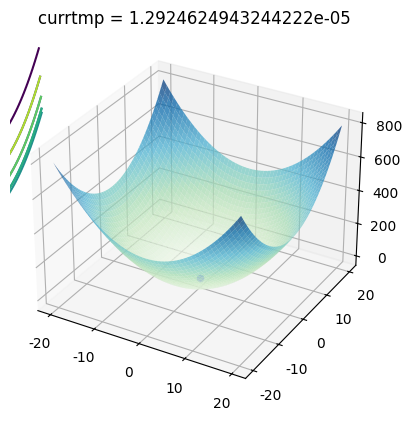

Reproduce this figure in Python.
import numpy as np
import matplotlib.pyplot as plt
import random
import time

plt.rcParams['font.sans-serif'] = ['SimHei']  # 用来正常显示中文标签
plt.rcParams['axes.unicode_minus'] = False  # 用来正常显示负号


# 定义目标函数
def obj_fun(x: np.ndarray):
    return abs(0.2 * x[0]) + 10 * np.sin(5 * x[0]) + 7 * np.cos(4 * x[0])


def obj_fun2(x: np.ndarray):
    return (1 - x[0]) ** 2 + 100 * (x[0] - x[1] ** 2) ** 2

def Easom(x: np.ndarray):
    return -1*np.cos(x[0])*np.cos(x[1])*np.exp(-1*(x[0]-np.pi)**2-(x[0]-np.pi)**2)

def obj_fun_test1(x:np.ndarray):
    return -1 * (10 + np.sin(1/x)/((x - 0.16)**2+0.1))

def Bohachevsky(x:np.ndarray):
    return x[0]**2 + x[1]**2 - 0.3*np.cos(3*np.pi*x[0]) + 0.3*np.cos(4*np.pi*x[1]) + 0.3

def Rastrigrin(x:np.ndarray):
    return 20+x[0]**2-10*np.cos(2*np.pi*x[0])+x[1]**2-10*np.cos(2*np.pi*x[1])

def Schaffersf6(x:np.ndarray):
    return 0.5+(np.sin(x[0]**2 + x[1]**2)**2 -0.5)/(1+0.001*(x[0]**2 + x[1]**2)**2)**2

def Shubert(x:np.ndarray):
    s1 = 0
    s2 = 0
    for i in range(1,6):
        s1 += i*np.cos((i+1)*x[0] + i)
        s2 += i*np.cos((i+1)*x[1] + i)
    return s1+s2


class SimulatedAnnealing:  # 定义模拟退火类
    def __init__(self, f):  # 传入目标函数
        self.function = f
        self.tmp = 1
        self.tmp_min = 1e-5
        self.alpha = 0.99
        self.k = 1

    def setalpha(self, alpha):
        self.alpha = alpha

    def setparameter(self, k):
        self.k = k

    def settmp(self, tmp):
        self.tmp = tmp

    def xrange(self, xmin: np.ndarray, xmax: np.ndarray):  # 输入x范围，尚未考虑多维情形
        self.xmin = xmin
        self.xmax = xmax

    def generatex(self, x_old, currtmp):
        if currtmp > 1e-2:
            self.k = 1
        elif 1e-3 < currtmp < 1e-2:
            self.k = 0.1
        elif 1e-4 < currtmp < 1e-3:
            self.k = 0.01
        else:
            self.k = 0.001
        newlist = []
        for i in range(1):
            x_new = np.zeros(shape=x_old.shape)
            for i in range(x_old.shape[0]):
                delta = (random.random() - 0.5) * (self.xmax[i] - self.xmin[i]) * self.k
                x_new[i] = x_old[i] + delta
                if x_new[i] < (self.xmin[i] + 10e-4) or (10e-4 + x_new[i]) > self.xmax[i]:
                    x_new[i] = x_new[i] - 2 * delta
            newlist.append([x_new, self.function(x_new)])
        newlist.sort(key=lambda x:x[1])
        return newlist[0][0]

    def judge(self, dE, currtmp):
        if dE < 0:
            return True
        else:
            P = np.exp(-1 * (dE / currtmp))
            randnum = random.random()
            if P > randnum:
                return True
            else:
                return False

    def main(self):
        x_init = self.xmin + random.random() * (self.xmax - self.xmin)

        # 初始化参数
        x_old = x_init
        s_old = self.function(x_init)
        currtmp = self.tmp
        xlist = [[x_init, currtmp, 0]]
        counter = 0
        Max = x_init

        while currtmp > self.tmp_min:
            x_new = self.generatex(x_old, currtmp)
            s_new = self.function(x_new)
            dE = s_new - s_old
            if self.judge(dE, currtmp):
                s_old = s_new
                x_old = x_new
                xlist.append([x_old, currtmp, counter])

            if dE > 0:

                currtmp *= self.alpha
            else:
                counter += 1
        # print(counter)
        self.draw(xlist)
        # self.plot(xlist)
        return x_old, self.function(x_old)

    def draw(self, xlist):  # 可视化
        if xlist[0][0].shape[0] == 1:
            fig = plt.figure()
            ax = fig.add_subplot(1, 1, 1)
            x = np.arange(self.xmin[0], self.xmax[0], 0.001)
            y = np.zeros(shape=x.shape)
            for index in range(x.shape[0]):
                y[index] = self.function(np.array([x[index]]))
            plt.plot(x, y)
            for i in range(len(xlist)):
                num, t = xlist[i][0], xlist[i][1]
                plt.title("currtmp = {}".format(str(t)))
                p = ax.scatter(num, self.function(num), marker='o')
                plt.pause(0.01)
                if i != len(xlist) - 1:
                    p.remove()

            plt.show()
        elif xlist[0][0].shape[0] == 2:
            fig = plt.figure()
            ax = plt.axes(projection='3d')
            x = np.arange(self.xmin[0], self.xmax[0], 0.01)
            y = np.arange(self.xmin[1], self.xmax[1], 0.01)
            X, Y = np.meshgrid(x, y)
            Z = self.function(np.array([X, Y]))
            ax.plot_surface(X, Y, Z, cmap='GnBu', alpha=0.75)
            # ax.scatter(1, -1, self.function(np.array([1, -1])), c='r', marker='*')
            # ax.scatter(1, 1, self.function(np.array([1, 1])), c='r', marker='*')

            # 绘制等高线
            ax.contour(X, Y, Z, zdir='x', offset=-50)
            for i in range(len(xlist)):
                num, t = xlist[i][0], xlist[i][1]
                plt.title("currtmp = {}".format(str(t)))
                p = ax.scatter(num[0], num[1], self.function(np.array([num[0], num[1]])), c='b', marker='o')
                plt.pause(0.01)
                if i != len(xlist) - 1:
                    p.remove()

            plt.show()

    def plot(self, xlist):
        fig = plt.figure()
        ax = fig.add_subplot(1,1,1)
        y = []
        counters = []
        tmps = []
        for i in xlist:
            y.append(self.function(np.array([i[0][0],i[0][1]])))
            counters.append(i[2])
            tmps.append(i[1])
        y = np.array(y)
        counters = np.array(counters)
        plt.xlabel("迭代次数")
        plt.ylabel("curry and currtmp")
        plt.vlines(max(counters) / 2, 0, max(y), colors="c", linestyles="dashed")
        plt.plot(counters, y)
        plt.plot(counters, tmps)
        plt.show()


if __name__ == "__main__":

    #普通运行一次（一般是看结果或者调可视化）
    demo = SimulatedAnnealing(Bohachevsky)
    xmin = np.array([-20,-20])
    xmax = np.array([20,20])
    demo.xrange(xmin,xmax)

    print(demo.main())

    # 调参
    # demo = SimulatedAnnealing(obj_fun)
    # xmin = np.array([-20])
    # xmax = np.array([20])
    # demo.xrange(xmin,xmax)
    #
    # x = np.arange(0.9,1,0.01)
    # y = []
    # for i in range(x.shape[0]):
    #     count = 0
    #     for j in range(1000):
    #         demo.setalpha(x[i])
    #         rel = demo.main()
    #         if abs(rel - (-5.39107190851645)) < 0.01:
    #             count += 1
    #     print(count / 1000)
    #     y.append(count / 1000)
    # y = np.array(y)
    # plt.plot(x,y)
    # plt.ylim(0,1)
    # plt.show()
    #
    # 时间计算
    # start = time.time()
    # demo = SimulatedAnnealing(obj_fun_test1)
    # xmin = np.array([-0.5])
    # xmax = np.array([0.5])
    # demo.xrange(xmin,xmax)
    # count = 0
    # for i in range(1000):
    #     rel = demo.main()
    #     if abs(rel - 0.12748411) < 0.01:
    #         count += 1
    # print(count)
    # end = time.time()
    # print("Duration time: %0.3f" % (end - start))
    #
    # 普通运行一次（一般是看结果或者调可视化）
    # demo = SimulatedAnnealing(obj_fun2)
    # xmin = np.array([-2, -2])
    # xmax = np.array([2, 2])
    # demo.xrange(xmin, xmax)
    # print(demo.main())

    # x = np.arange(-2,2, 0.01)
    # y = x
    # fig = plt.figure()
    # ax = plt.axes(projection='3d')
    # X,Y = np.meshgrid(x,y)
    # Z = (1-X)**2 + 100*(X-Y**2)**2
    # ax.plot_surface(X, Y, Z, cmap='rainbow')
    # plt.show()


    # demo = SimulatedAnnealing(Easom)
    # xmin = np.array([-10, -10])
    # xmax = np.array([10, 10])
    # demo.xrange(xmin, xmax)
    # print(demo.main())

    # demo = SimulatedAnnealing(obj_fun_test1)
    # xmin = np.array([-0.5])
    # xmax = np.array([0.5])
    # demo.xrange(xmin,xmax)
    #
    # print(demo.main())
